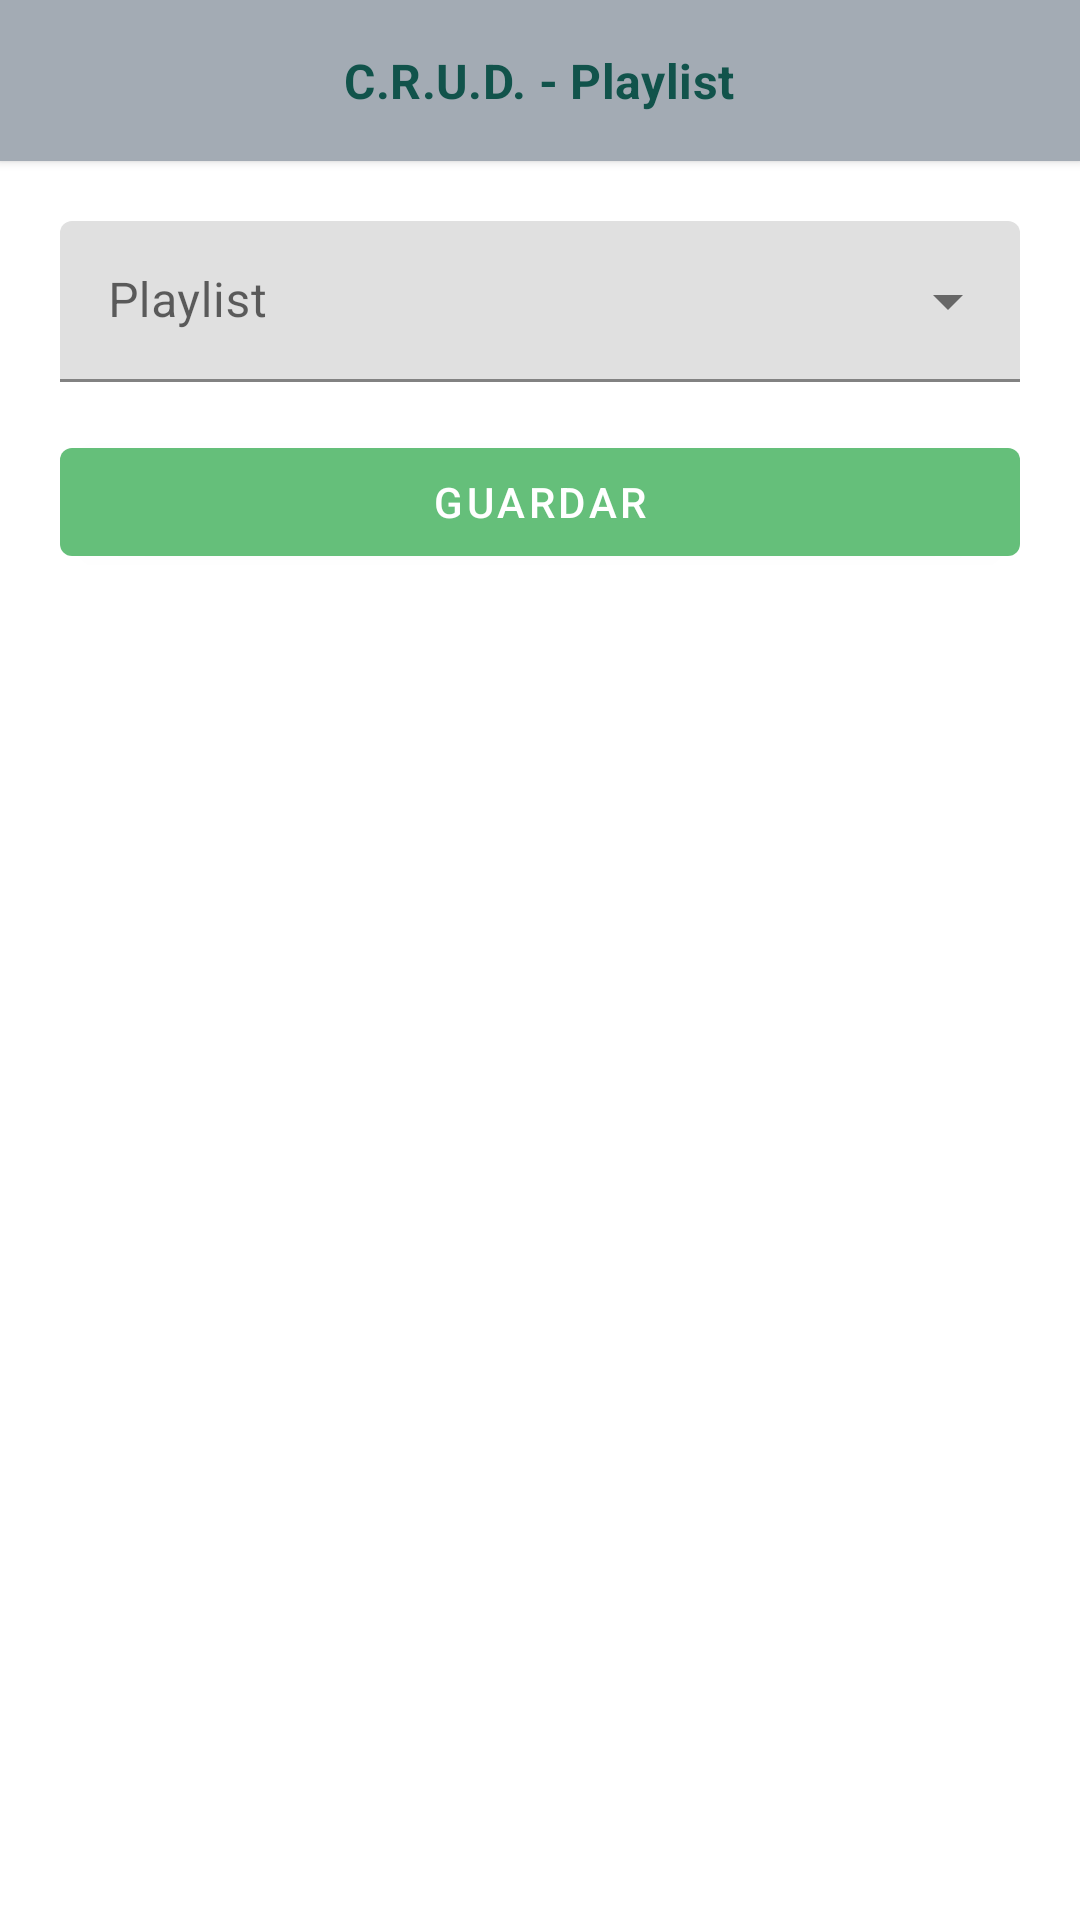

Here is an Android app screen rendered from its layout file. Give the layout XML and the strings, colors and styles it references.
<!-- AndroidManifest.xml: application theme Theme.Music -->
<!-- res/layout/activity_addsong.xml -->
<?xml version="1.0" encoding="utf-8"?>
<androidx.constraintlayout.widget.ConstraintLayout xmlns:android="http://schemas.android.com/apk/res/android"
    xmlns:app="http://schemas.android.com/apk/res-auto"
    xmlns:tools="http://schemas.android.com/tools"
    android:layout_width="match_parent"
    android:layout_height="match_parent"
    tools:context=".AddsongActivity">

    <RelativeLayout
        android:id="@+id/rlTitle"
        android:layout_width="match_parent"
        android:layout_height="wrap_content"
        android:padding="16dp"
        android:gravity="center|start"
        app:layout_constraintTop_toTopOf="parent"
        android:background="@color/app_action_normal"
        android:elevation="2dp"
        >

        <ImageView
            android:id="@+id/ivBack"
            android:layout_width="wrap_content"
            android:layout_height="wrap_content"
            android:layout_alignParentStart="true"
            android:src="@drawable/ic_back_arrow" />

        <TextView
            style="@style/TextAppearance.MaterialComponents.Subtitle1"
            android:layout_width="wrap_content"
            android:layout_height="wrap_content"
            android:layout_centerInParent="true"
            android:fontFamily="@font/chakra_petch_medium"
            android:text="C.R.U.D. - Playlist"
            android:textColor="@color/app_primary_text"
            android:textStyle="bold" />
    </RelativeLayout>
    <LinearLayout
        android:layout_width="match_parent"
        android:layout_height="wrap_content"
        app:layout_constraintTop_toBottomOf="@+id/rlTitle"
        android:orientation="vertical"
        android:padding="20dp">
        <com.google.android.material.textfield.TextInputLayout
            android:id="@+id/tilPlayList"
            android:layout_width="match_parent"
            android:layout_height="wrap_content"
            app:startIconDrawable="@drawable/ic_list"
            android:hint="Playlist"
            style="@style/Widget.MaterialComponents.TextInputLayout.FilledBox.Dense.ExposedDropdownMenu"
            >
            <com.google.android.material.textfield.MaterialAutoCompleteTextView
                android:id="@+id/matPlay"
                android:layout_width="match_parent"
                android:layout_height="wrap_content"
                android:inputType="none"
                />
        </com.google.android.material.textfield.TextInputLayout>
        <Space
            android:layout_width="wrap_content"
            android:layout_height="@dimen/space_height" />
        <com.google.android.material.button.MaterialButton
            android:id="@+id/btnSave"
            android:layout_width="match_parent"
            android:layout_height="wrap_content"
            android:text="Guardar"
            android:textSize="14dp"
            app:backgroundTint="@color/app_bg_hover"
            app:tint="@color/black"
            android:layout_gravity="center"
            android:gravity="center"
            />
    </LinearLayout>

</androidx.constraintlayout.widget.ConstraintLayout>
<!-- resources referenced by this layout -->
<resources>
  <color name="app_action_normal">#A3ABB4</color>
  <color name="app_bg_hover">#65BF7A</color>
  <color name="app_primary_text">#11534B</color>
  <color name="black">#FF000000</color>
  <dimen name="space_height">16dp</dimen>
  <style name="Theme.Music" parent="Theme.MaterialComponents.DayNight.NoActionBar">
          
          <item name="colorPrimary">@color/purple_500</item>
          <item name="colorPrimaryVariant">@color/purple_700</item>
          <item name="colorOnPrimary">@color/white</item>
          
          <item name="colorSecondary">@color/teal_200</item>
          <item name="colorSecondaryVariant">@color/teal_700</item>
          <item name="colorOnSecondary">@color/black</item>
          
          <item name="android:statusBarColor" tools:targetApi="l">?attr/colorPrimaryVariant</item>
          
      </style>
  <color name="purple_500">#FF6200EE</color>
  <color name="purple_700">#FF3700B3</color>
  <color name="white">#FFFFFFFF</color>
  <color name="teal_200">#FF03DAC5</color>
  <color name="teal_700">#FF018786</color>
</resources>
